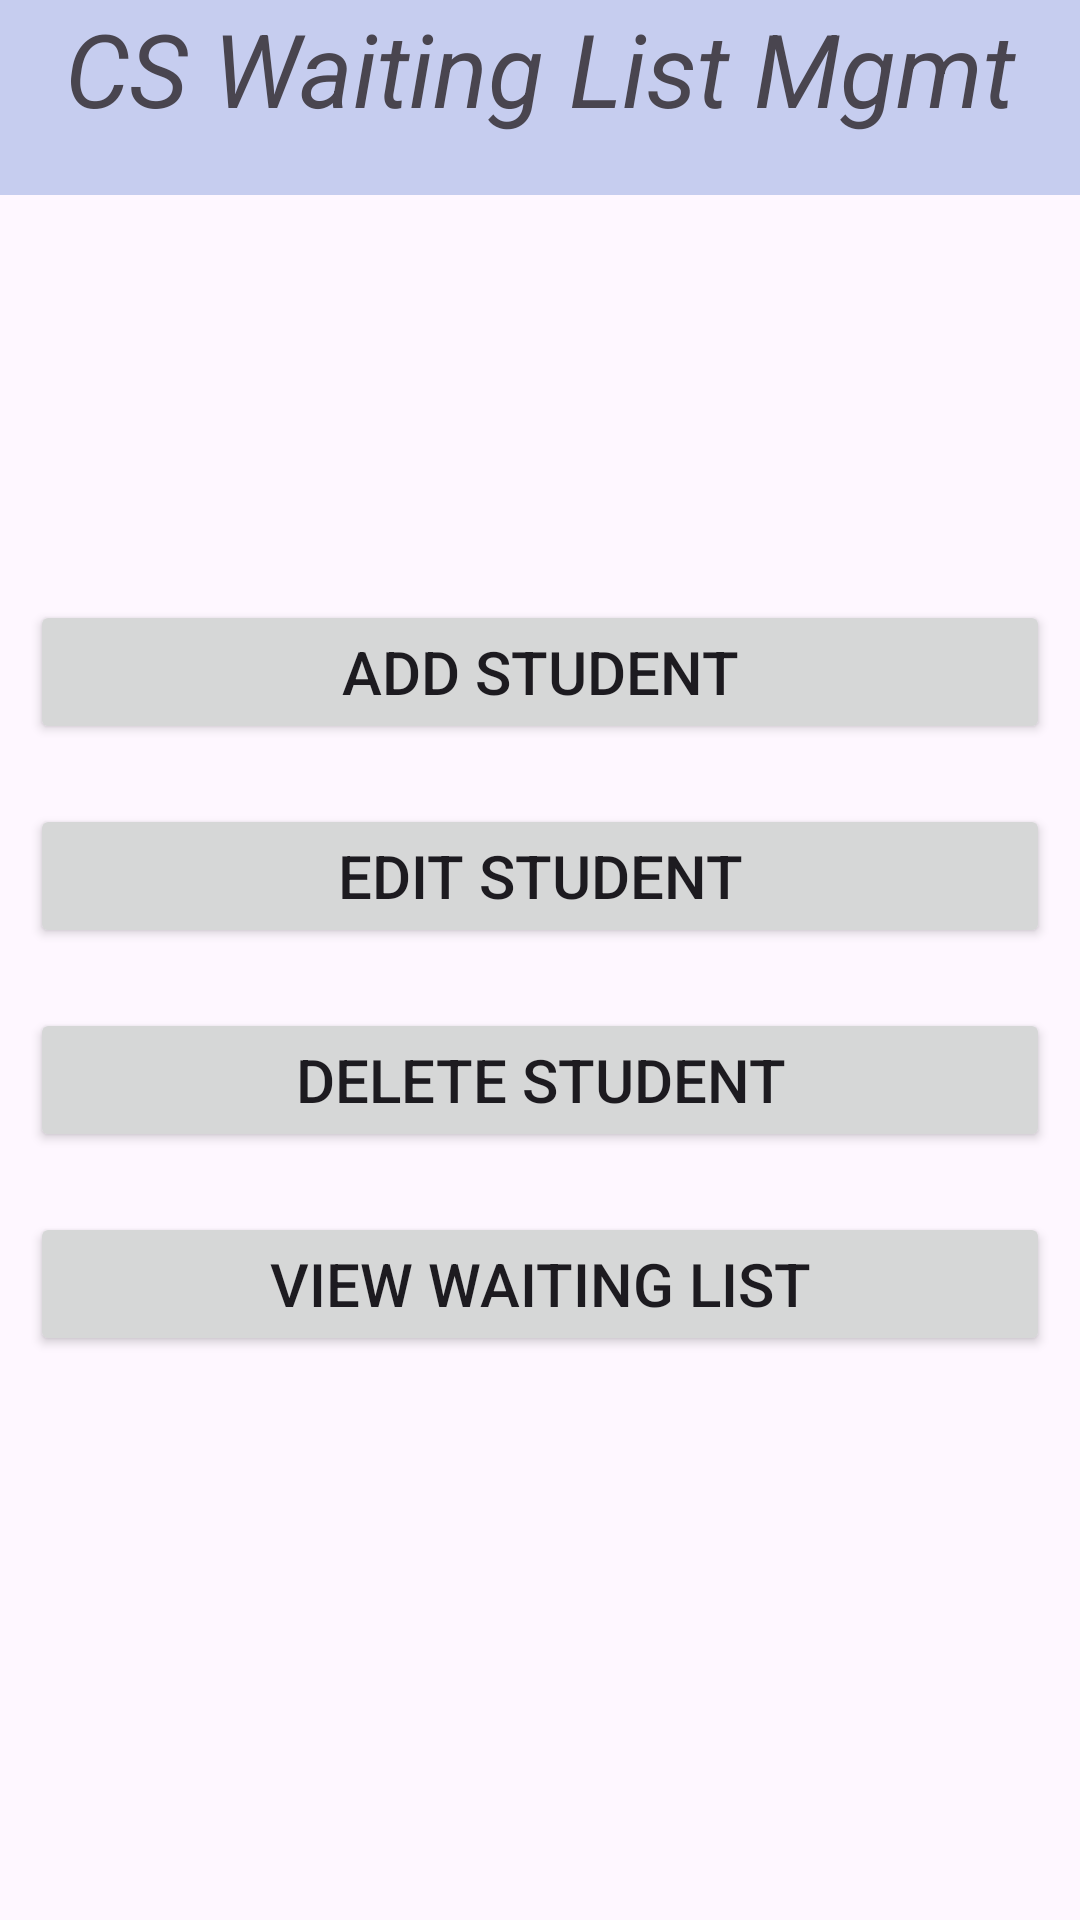

Android layout source for this screen:
<!-- AndroidManifest.xml: application theme Theme.CSWaitingListManagement -->
<!-- res/layout/activity_waiting_list_mgmt.xml -->
<?xml version="1.0" encoding="utf-8"?>
<androidx.constraintlayout.widget.ConstraintLayout xmlns:android="http://schemas.android.com/apk/res/android"
    xmlns:app="http://schemas.android.com/apk/res-auto"
    xmlns:tools="http://schemas.android.com/tools"
    android:layout_width="match_parent"
    android:layout_height="match_parent"
    tools:context=".WaitingListMgmt">

    <TextView
        android:id="@+id/appBanner"
        android:layout_width="match_parent"
        android:layout_height="65dp"
        android:background="#C6CDEF"
        android:text="CS Waiting List Mgmt"
        android:textAlignment="center"
        android:textSize="34sp"
        android:textStyle="italic"
        app:layout_constraintTop_toTopOf="parent" />
<LinearLayout
    android:layout_width="match_parent"
    android:layout_height="wrap_content"
    android:orientation="vertical"
    android:layout_marginTop="125dp"
    app:layout_constraintTop_toBottomOf="@+id/appBanner">


    <Button
        android:id="@+id/idAddStudentbutton"
        android:layout_width="match_parent"
        android:layout_height="wrap_content"
        android:text="Add Student"
        android:layout_margin="10dp"
        android:textSize="20dp"
        android:onClick="AddStudentFn"/>

    <Button
        android:id="@+id/idEditStudentbutton"
        android:layout_width="match_parent"
        android:layout_height="wrap_content"
        android:text="Edit Student"
        android:layout_margin="10dp"
        android:textSize="20dp"
        android:onClick="UpdateStudentFn"/>

    <Button
        android:id="@+id/idRemoveStudentbutton"
        android:layout_width="match_parent"
        android:layout_height="wrap_content"
        android:text="Delete Student"
        android:layout_margin="10dp"
        android:textSize="20dp"
        android:onClick="DeleteStudentFn"/>
    <Button
        android:id="@+id/idViewWaitingbutton"
        android:layout_width="match_parent"
        android:layout_height="wrap_content"
        android:layout_margin="10dp"
        android:text="View Waiting List"
        android:textSize="20dp"
        android:onClick="WaitingListFn"/>
</LinearLayout></androidx.constraintlayout.widget.ConstraintLayout>
<!-- resources referenced by this layout -->
<resources>
  <style name="Theme.CSWaitingListManagement" parent="Base.Theme.CSWaitingListManagement" />
  <style name="Base.Theme.CSWaitingListManagement" parent="Theme.Material3.DayNight.NoActionBar">
          
          
      </style>
</resources>
